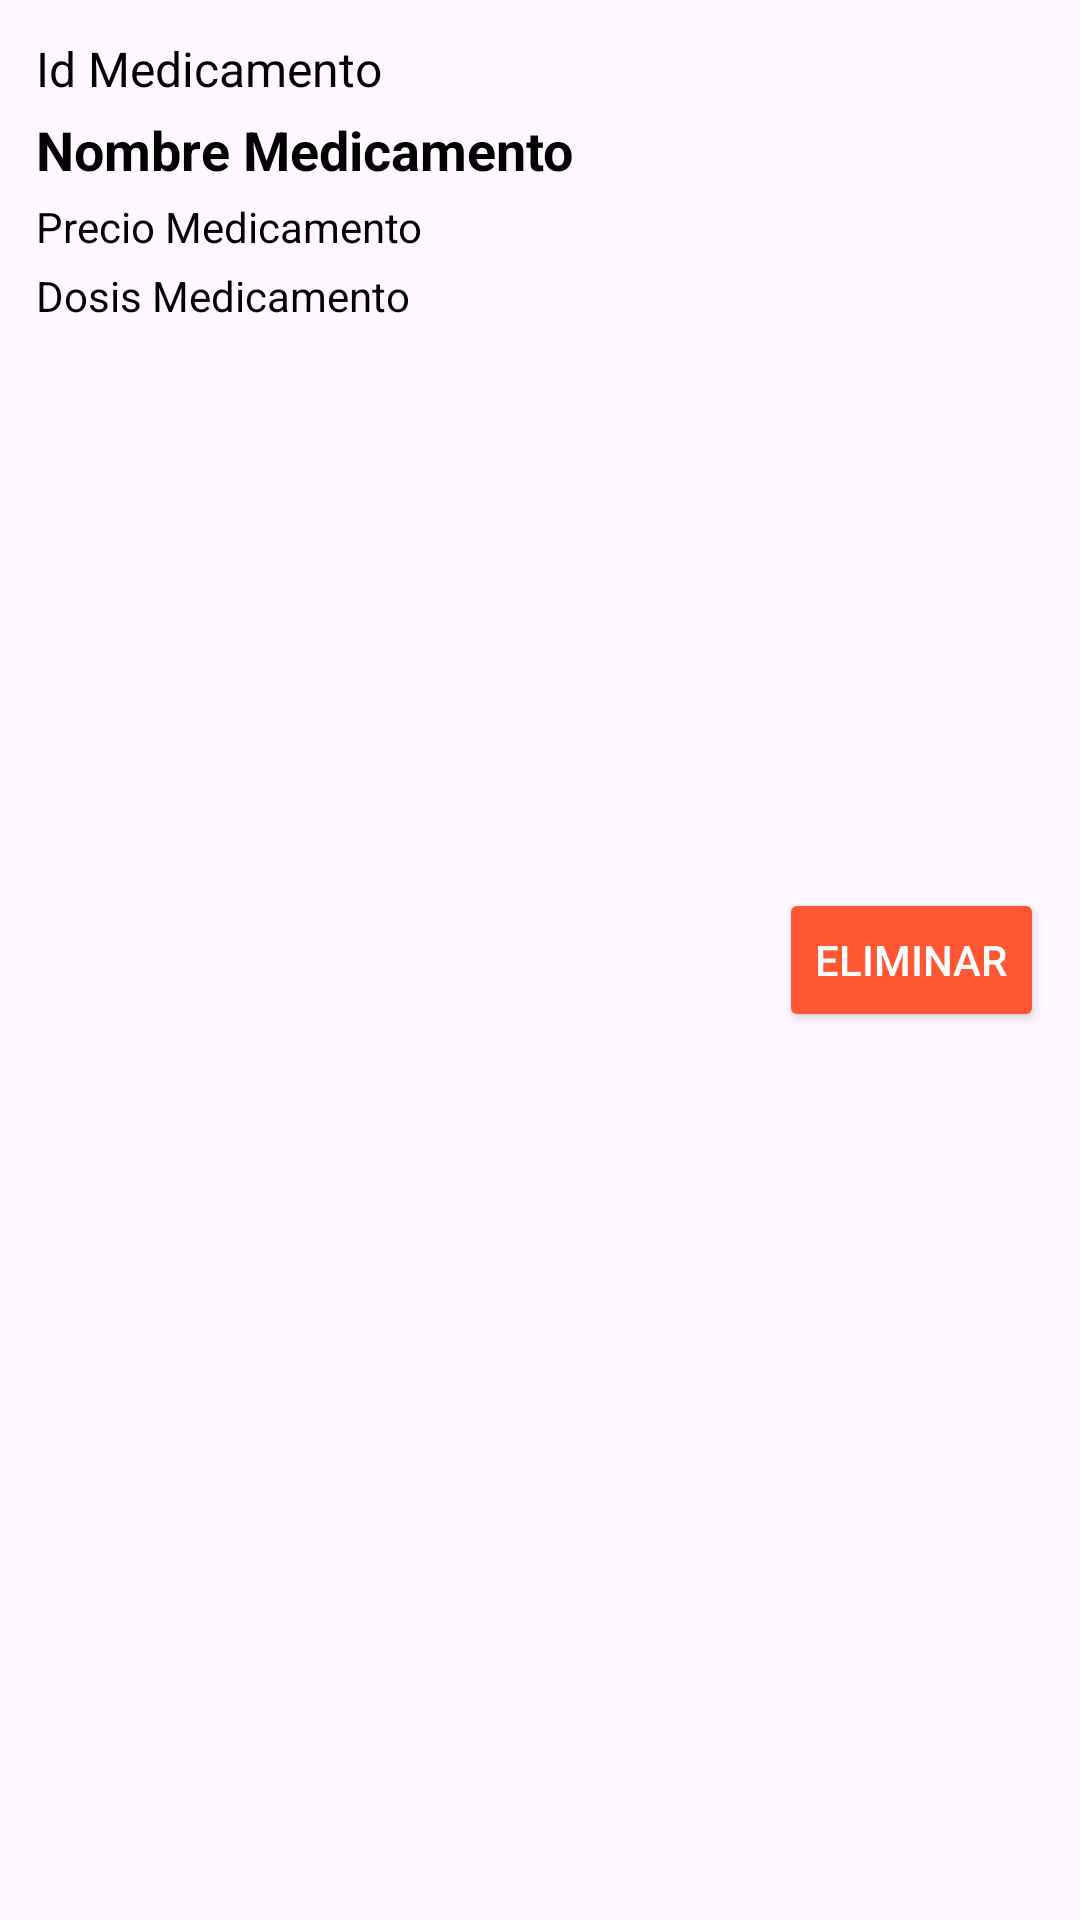

The Android layout XML behind this screen, and the referenced resources:
<!-- AndroidManifest.xml: application theme Theme.CrudClase -->
<!-- res/layout/list_medicine.xml -->
<?xml version="1.0" encoding="utf-8"?>
<LinearLayout xmlns:android="http://schemas.android.com/apk/res/android"
    xmlns:tools="http://schemas.android.com/tools"
    android:layout_width="match_parent"
    android:layout_height="wrap_content"
    android:orientation="horizontal"
    android:padding="12dp">

    <LinearLayout
        android:layout_width="0dp"
        android:layout_height="wrap_content"
        android:layout_weight="1"
        android:orientation="vertical">

        <TextView
            android:id="@+id/tvIdMed"
            android:layout_width="match_parent"
            android:layout_height="wrap_content"
            android:text="Id Medicamento"
            android:textSize="16sp"
            android:textColor="@android:color/black"
            android:paddingBottom="4dp"/>

        <TextView
            android:id="@+id/tvNombreMed"
            android:layout_width="match_parent"
            android:layout_height="wrap_content"
            android:text="Nombre Medicamento"
            android:textSize="18sp"
            android:textStyle="bold"
            android:textColor="@android:color/black"
            android:paddingBottom="4dp"/>

        <TextView
            android:id="@+id/tvPrecioMed"
            android:layout_width="match_parent"
            android:layout_height="wrap_content"
            android:text="Precio Medicamento"
            android:textSize="14sp"
            android:textColor="@android:color/black"
            android:paddingBottom="4dp"/>

        <TextView
            android:id="@+id/tvDosisMed"
            android:layout_width="match_parent"
            android:layout_height="wrap_content"
            android:text="Dosis Medicamento"
            android:textSize="14sp"
            android:textColor="@android:color/black"/>
    </LinearLayout>

    <Button
        android:id="@+id/btnEliminar"
        android:layout_gravity="center"
        android:layout_width="wrap_content"
        android:layout_height="wrap_content"
        android:text="Eliminar"
        android:textColor="@android:color/white"
        android:backgroundTint="#FF5733"/>
</LinearLayout>
<!-- resources referenced by this layout -->
<resources>
  <style name="Theme.CrudClase" parent="Base.Theme.CrudClase" />
  <style name="Base.Theme.CrudClase" parent="Theme.Material3.DayNight.NoActionBar">
          
          
      </style>
</resources>
